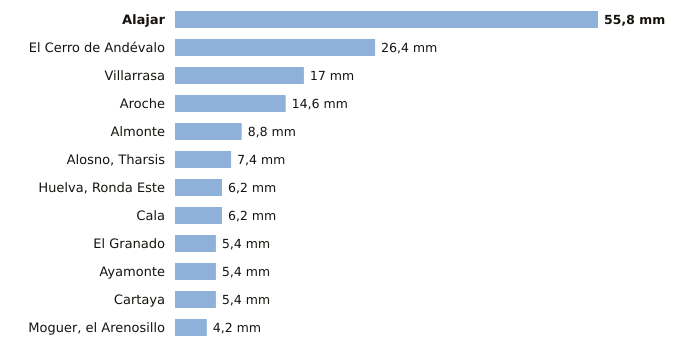

The file beside this chart, header and first rows:
estacion, provincia, indicativo, mm_6_dias_anteriores, mm_hoy, mm_7_dias, horas_de_hoy
Alajar, Huelva, 4560Y, 55.8, 0.0, 55.8, 2
El Cerro de Andévalo, Huelva, 4584X, 26.4, 0.0, 26.4, 1
Villarrasa, Huelva, 4622X, 17.0, 0.0, 17.0, 1
Aroche, Huelva, 4527X, 14.6, 0.0, 14.6, 1
Almonte, Huelva, 5858X, 8.8, 0.0, 8.8, 2
Alosno, Tharsis, Huelva, 4589X, 7.4, 0.0, 7.4, 2
Huelva, Ronda Este, Huelva, 4642E, 6.2, 0.0, 6.2, 2
Cala, Huelva, 5769X, 6.2, 0.0, 6.2, 1
El Granado, Huelva, 4541X, 5.4, 0.0, 5.4, 1
Ayamonte, Huelva, 4549Y, 5.4, 0.0, 5.4, 2
Cartaya, Huelva, 4554X, 5.4, 0.0, 5.4, 1
Moguer, el Arenosillo, Huelva, 5860E, 4.2, 0.0, 4.2, 2
